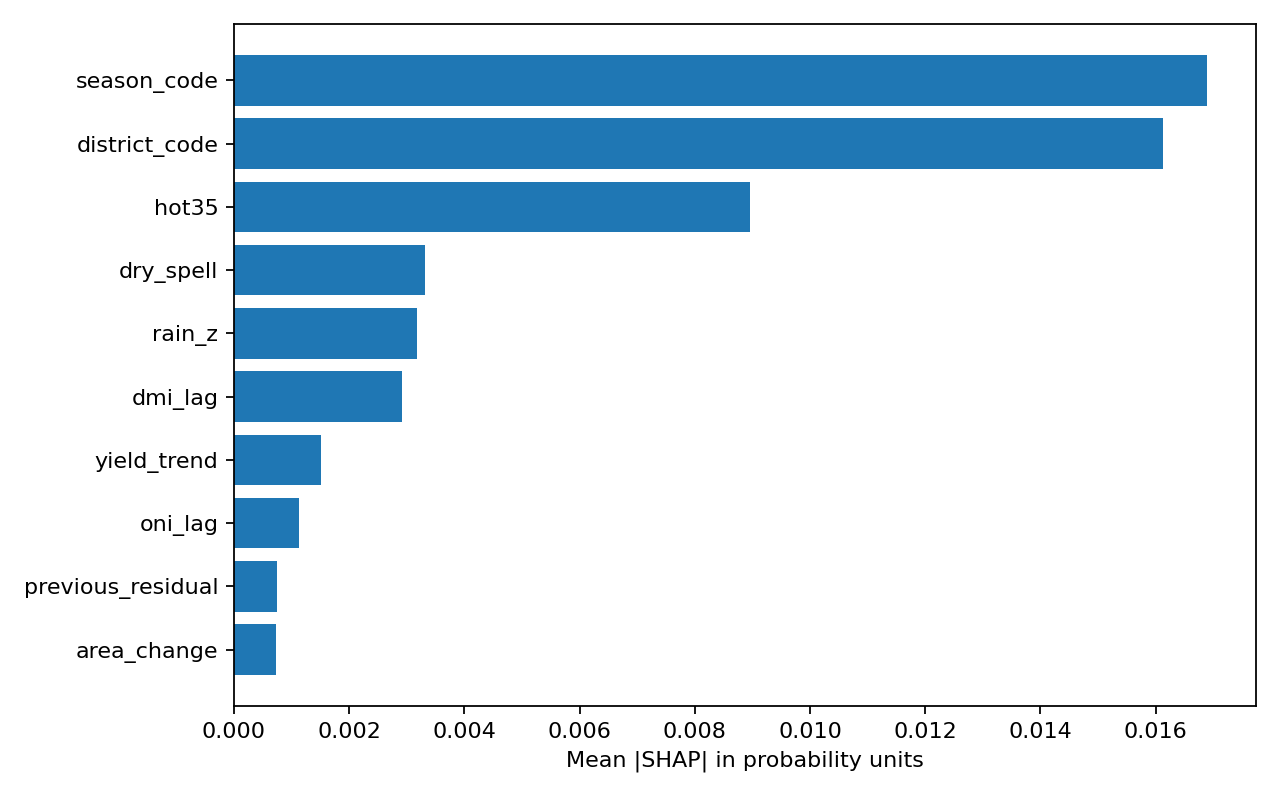

The data file committed next to this chart (first rows):
feature, mean_absolute_probability_effect, rows
season_code, 0.0169, 260
district_code, 0.01613, 260
hot35, 0.008953, 260
dry_spell, 0.003311, 260
rain_z, 0.003172, 260
dmi_lag, 0.00291, 260
yield_trend, 0.001506, 260
oni_lag, 0.00113, 260
previous_residual, 0.000744, 260
area_change, 0.0007377, 260
